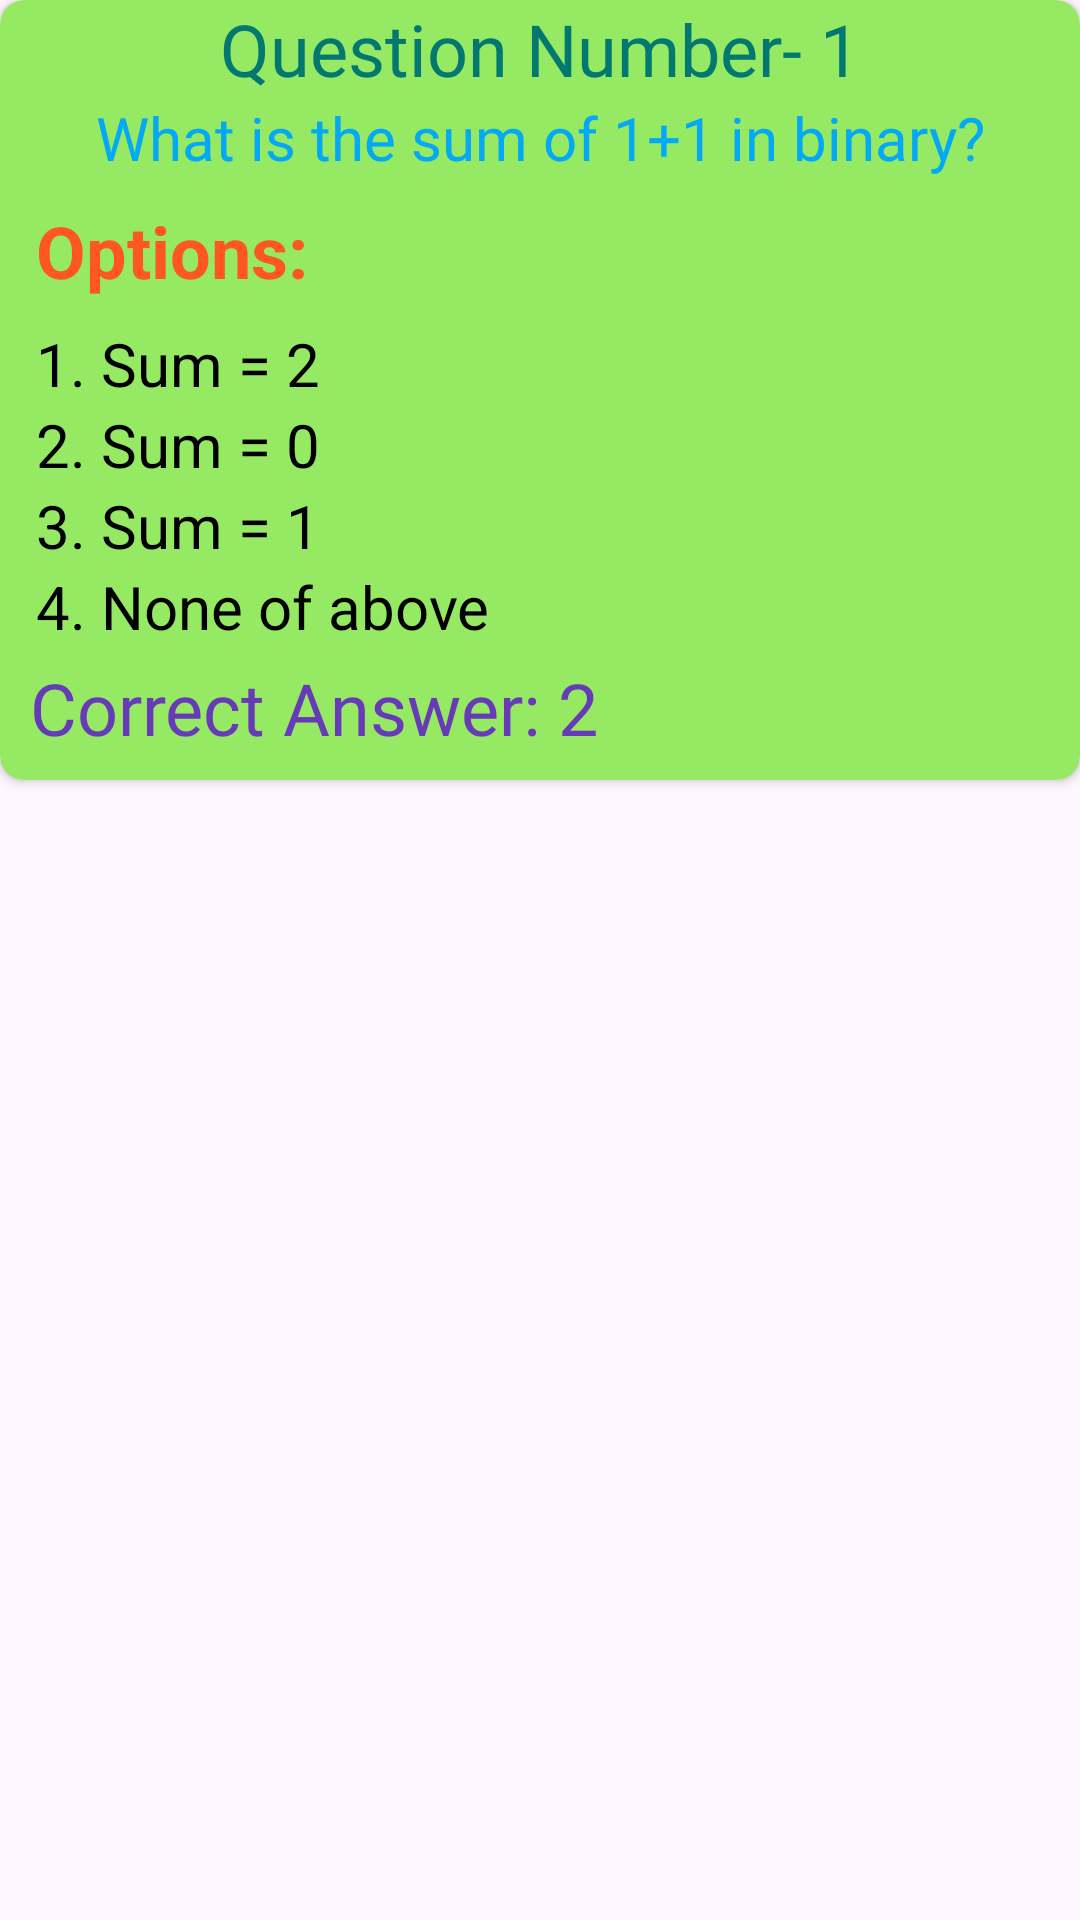

Produce the Android XML layout that renders to this screen, including the resource entries it uses.
<!-- AndroidManifest.xml: application theme Theme.QuizAPP -->
<!-- res/layout/wrong_answer_list.xml -->
<?xml version="1.0" encoding="utf-8"?>
<androidx.constraintlayout.widget.ConstraintLayout xmlns:android="http://schemas.android.com/apk/res/android"
    xmlns:app="http://schemas.android.com/apk/res-auto"
    android:layout_width="match_parent"
    android:layout_height="wrap_content"
    android:layout_marginBottom="8dp"
    android:layout_marginTop="4dp">

    <androidx.cardview.widget.CardView
        android:layout_width="match_parent"
        android:layout_height="wrap_content"
        android:backgroundTint="#96E963"
        android:elevation="12dp"
        app:cardCornerRadius="8dp"
        app:layout_constraintEnd_toEndOf="parent"
        app:layout_constraintStart_toStartOf="parent"
        app:layout_constraintTop_toTopOf="parent">

        <androidx.constraintlayout.widget.ConstraintLayout
            android:layout_width="match_parent"
            android:layout_height="match_parent"
            android:layout_marginBottom="8dp">


            <TextView
                android:id="@+id/questionNumberTv"
                android:layout_width="match_parent"
                android:layout_height="wrap_content"
                android:fontFamily="@font/aclonica"
                android:text="Question Number- 1"
                android:textAlignment="center"
                android:textColor="#037871"
                android:textSize="24dp"
                app:layout_constraintEnd_toEndOf="parent"
                app:layout_constraintStart_toStartOf="parent"
                app:layout_constraintTop_toTopOf="parent" />

            <TextView
                android:id="@+id/questionNameTv"
                android:layout_width="match_parent"
                android:layout_height="wrap_content"
                android:fontFamily="@font/anton"
                android:text="What is the sum of 1+1 in binary?"
                android:textAlignment="center"
                android:textColor="#03A9F4"
                android:textSize="20dp"
                app:layout_constraintEnd_toEndOf="parent"
                app:layout_constraintStart_toStartOf="parent"
                app:layout_constraintTop_toBottomOf="@id/questionNumberTv" />



                <TextView
                    android:id="@+id/optionTv"
                    android:layout_width="match_parent"
                    android:layout_height="wrap_content"
                    android:text="Options: "
                    app:layout_constraintStart_toStartOf="parent"
                    app:layout_constraintTop_toBottomOf="@id/questionNameTv"
                    android:textSize="24dp"
                    android:textColor="#FF5722"
                    android:textStyle="bold"
                    android:layout_marginTop="8dp"
                    android:layout_marginStart="12dp"/>

            <TextView
                android:layout_marginTop="8dp"
                android:id="@+id/option1Tv"
                android:layout_width="match_parent"
                android:layout_height="wrap_content"
                android:text="1. Sum = 2"
                app:layout_constraintStart_toStartOf="parent"
                app:layout_constraintTop_toBottomOf="@id/optionTv"
                android:textSize="20sp"
                android:textColor="#000000"
                android:layout_marginStart="12dp"/>

            <TextView
                android:id="@+id/option2Tv"
                android:layout_width="match_parent"
                android:layout_height="wrap_content"
                android:text="2. Sum = 0"
                app:layout_constraintStart_toStartOf="parent"
                app:layout_constraintTop_toBottomOf="@id/option1Tv"
                android:textSize="20sp"
                android:textColor="#000000"
                android:layout_marginStart="12dp"/>
            <TextView
                android:id="@+id/option3Tv"
                android:layout_width="match_parent"
                android:layout_height="wrap_content"
                android:text="3. Sum = 1"
                app:layout_constraintStart_toStartOf="parent"
                app:layout_constraintTop_toBottomOf="@id/option2Tv"
                android:textSize="20sp"
                android:textColor="#000000"
                android:layout_marginStart="12dp"/>

            <TextView
                android:id="@+id/option4Tv"
                android:layout_width="match_parent"
                android:layout_height="wrap_content"
                android:text="4. None of above"
                app:layout_constraintStart_toStartOf="parent"
                app:layout_constraintTop_toBottomOf="@id/option3Tv"
                android:textSize="20sp"
                android:textColor="#000000"
                android:layout_marginStart="12dp"/>

            <TextView
                android:id="@+id/correctAnswerTv"
                android:layout_width="match_parent"
                android:layout_height="wrap_content"
                android:text="Correct Answer: 2"
                app:layout_constraintStart_toStartOf="parent"
                app:layout_constraintTop_toBottomOf="@id/option4Tv"
                android:textSize="24dp"
                android:layout_marginTop="4dp"
                android:layout_marginStart="10dp"
                android:textColor="#673AB7"
                android:fontFamily="@font/acme"/>




        </androidx.constraintlayout.widget.ConstraintLayout>


    </androidx.cardview.widget.CardView>

</androidx.constraintlayout.widget.ConstraintLayout>
<!-- resources referenced by this layout -->
<resources>
  <style name="Theme.QuizAPP" parent="Base.Theme.QuizAPP" />
  <style name="Base.Theme.QuizAPP" parent="Theme.Material3.DayNight.NoActionBar">
          
          
      </style>
</resources>
